Photos from the image-classification dataset "data" in the GitHub repository kuraryu405/ai-bread. Its 6 classes are: baguette, bread, campagne, danish, roll, twist.

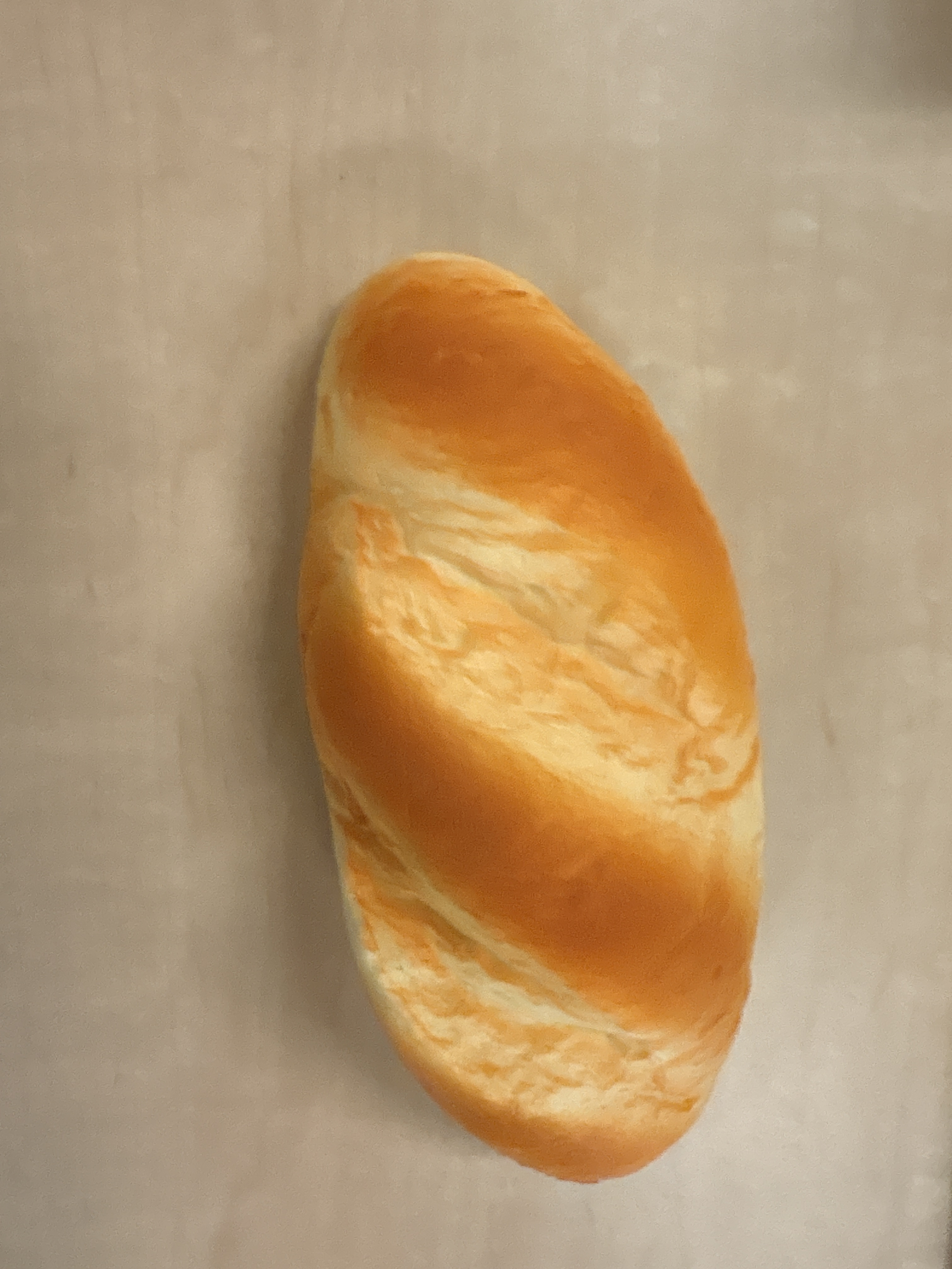
Label: baguette

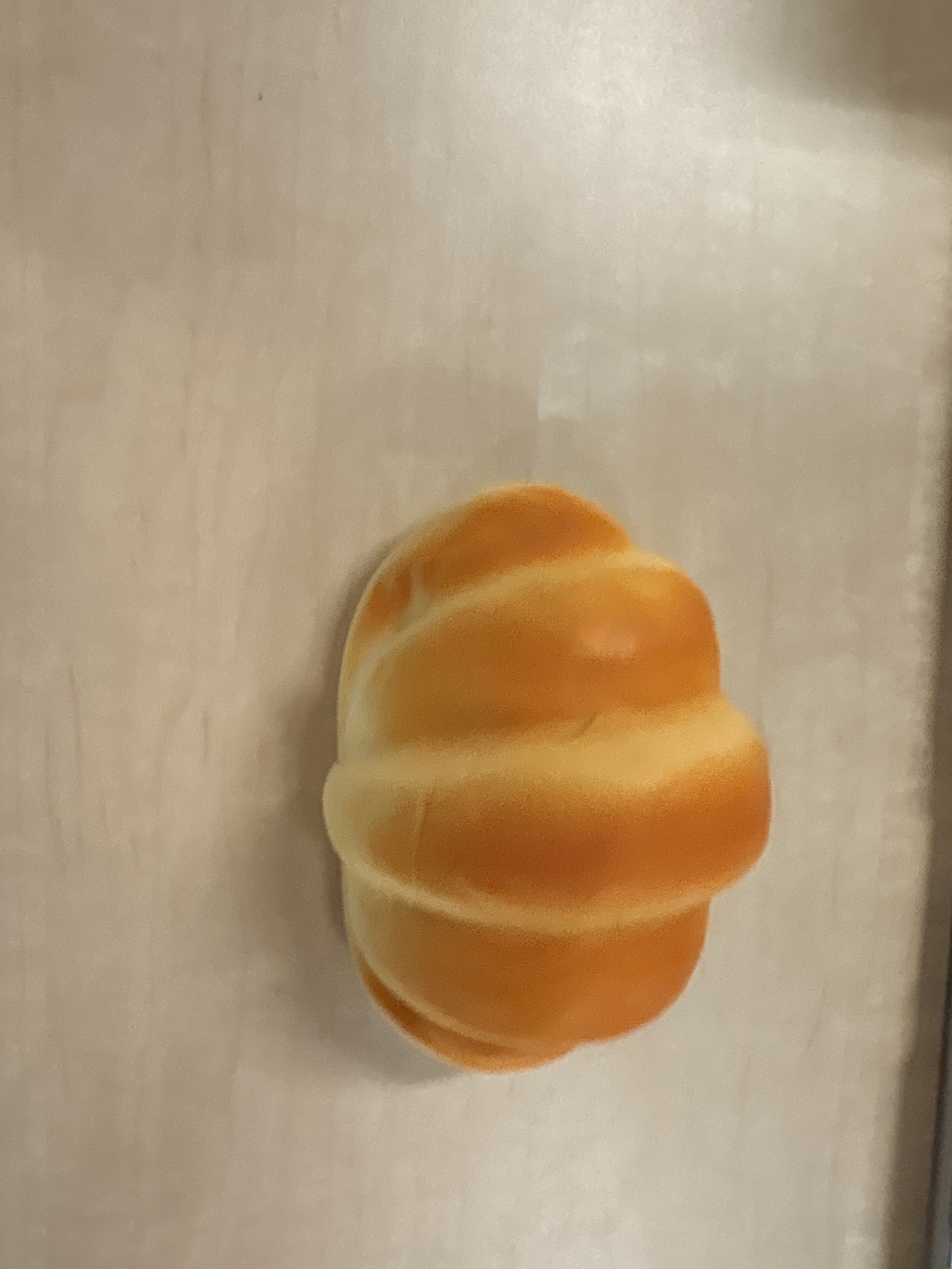
Label: roll

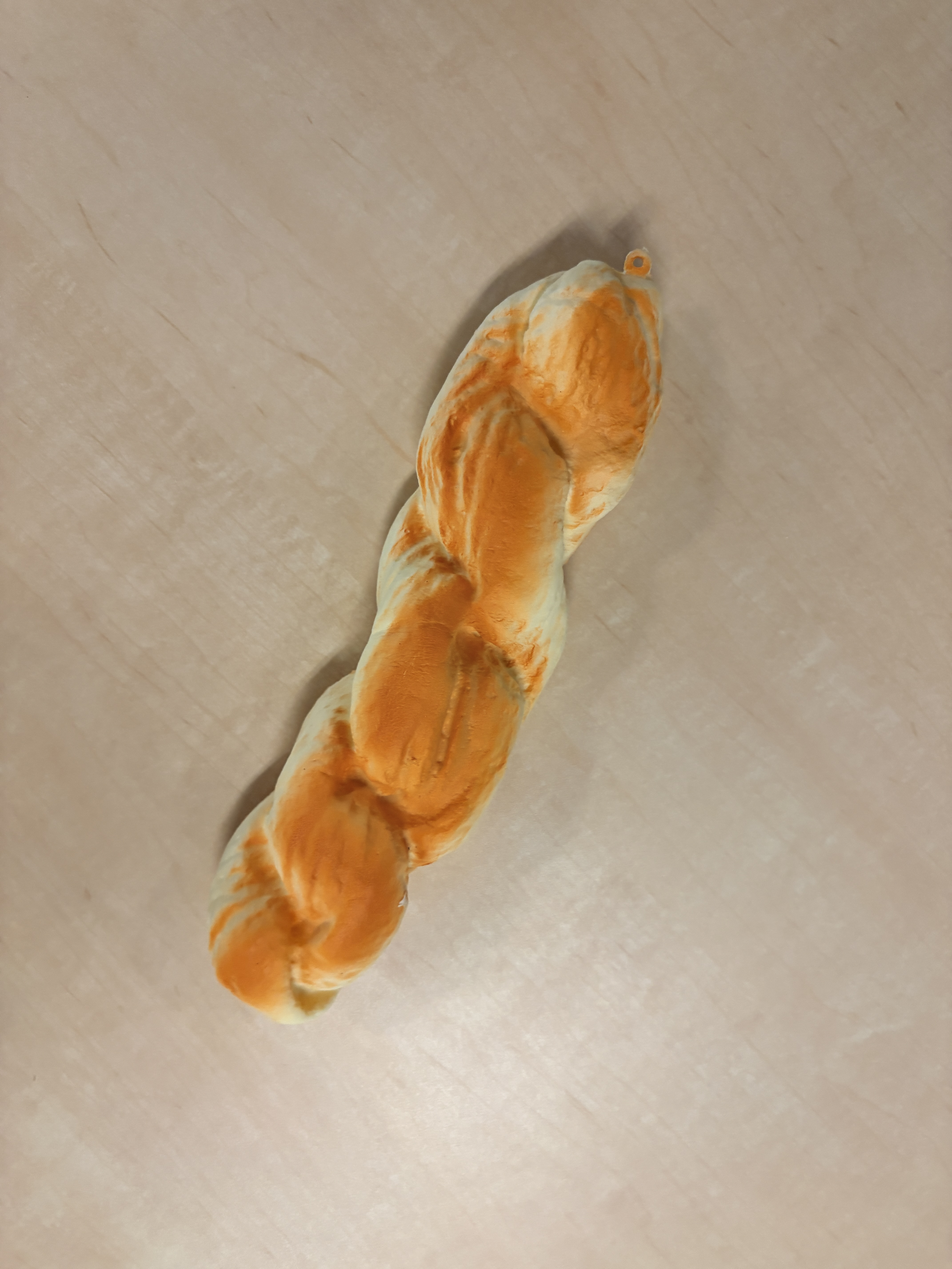
Label: twist

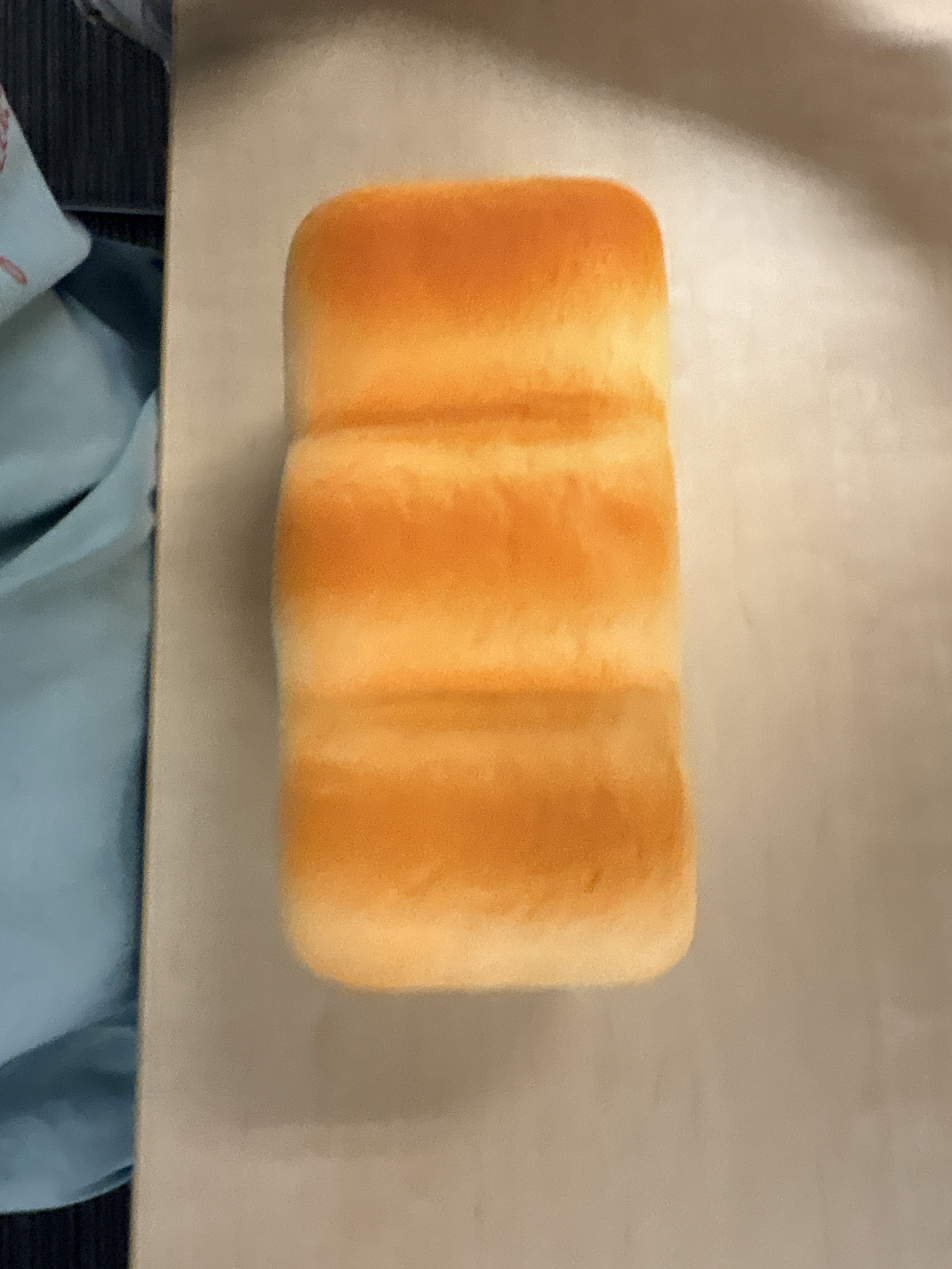
Label: bread

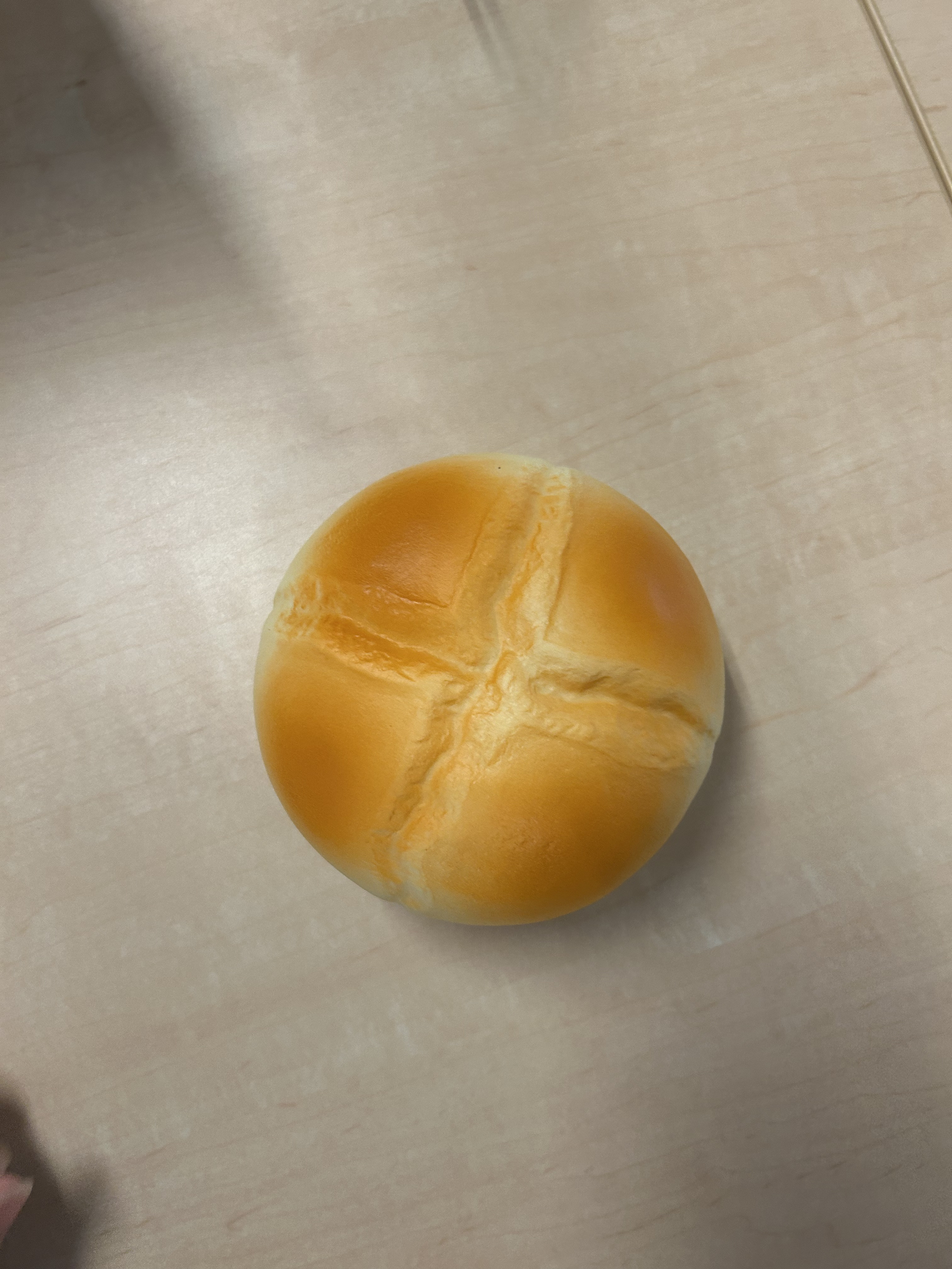
Label: campagne

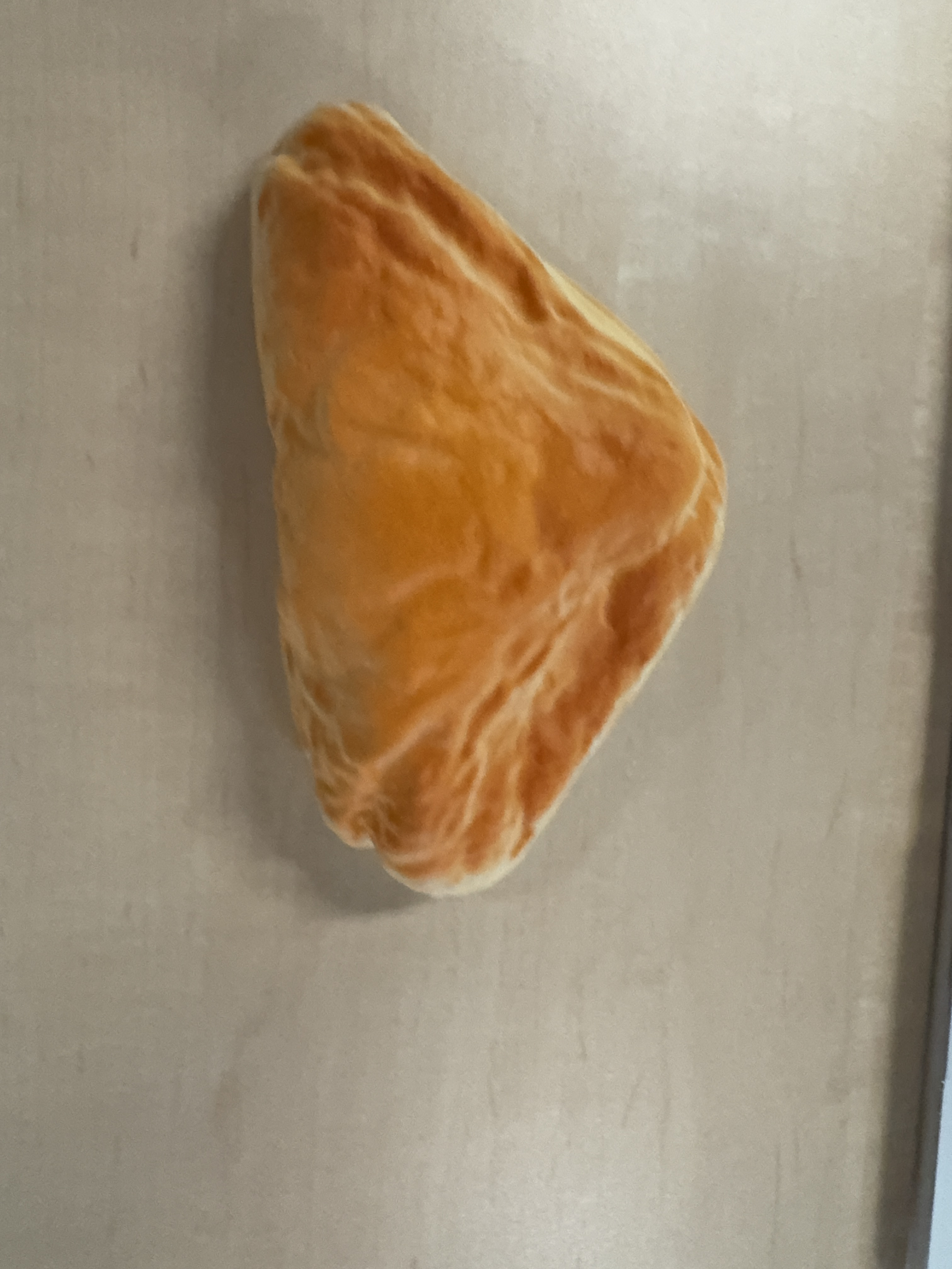
Label: danish
